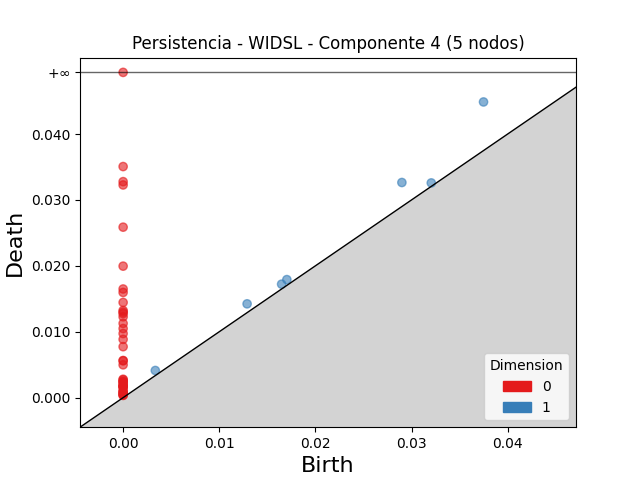

The table this chart was drawn from, first rows:
dimension, birth, death
1, 0.03749, 0.04486
1, 0.029, 0.03264
1, 0.0129, 0.01423
1, 0.01703, 0.01791
1, 0.003349, 0.004119
1, 0.01649, 0.01722
1, 0.03205, 0.03258
0, 0.0, inf
0, 0.0, 0.03506
0, 0.0, 0.03277
0, 0.0, 0.03227
0, 0.0, 0.02587
0, 0.0, 0.01995
0, 0.0, 0.01648
0, 0.0, 0.01596
0, 0.0, 0.01444
0, 0.0, 0.01322
0, 0.0, 0.01298
0, 0.0, 0.01276
0, 0.0, 0.01226
0, 0.0, 0.01127
0, 0.0, 0.01048
0, 0.0, 0.009725
0, 0.0, 0.008844
0, 0.0, 0.00773
0, 0.0, 0.005632
0, 0.0, 0.005588
0, 0.0, 0.004977
0, 0.0, 0.002788
0, 0.0, 0.002692
0, 0.0, 0.002449
0, 0.0, 0.002363
0, 0.0, 0.00233
0, 0.0, 0.001964
0, 0.0, 0.001809
0, 0.0, 0.001712
0, 0.0, 0.001696
0, 0.0, 0.001695
0, 0.0, 0.001415
0, 0.0, 0.001001
0, 0.0, 0.0008678
0, 0.0, 0.0008493
0, 0.0, 0.0005599
0, 0.0, 0.0005174
0, 0.0, 0.0003741
0, 0.0, 0.0003401
